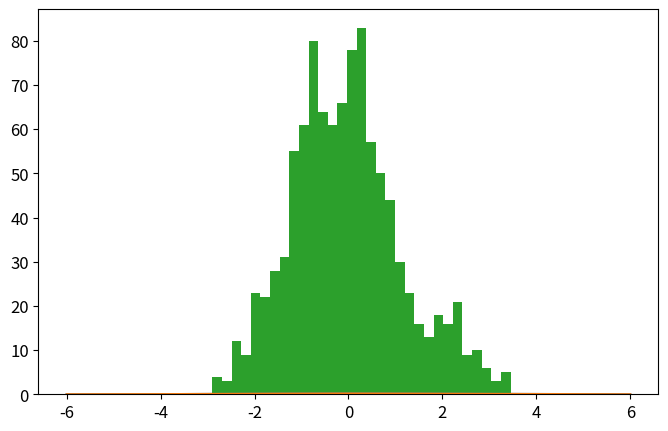

This chart was generated by the following Python code: (Note: this script raises an exception after producing the figure.)
import numpy as np
import matplotlib.pyplot as plt
from time import time

def psi_0_1(x_limit = 8, N_points_x = 201):  #creates first two energy eigenfunctions
    delta = x_limit/(N_points_x-1)
    grid_x = [i*delta for i in range(-int((N_points_x-1)/2),int((N_points_x-1)/2 + 1))]
    psi = {}
    for x in grid_x:
        psi[x] = [np.exp(-x**2/2.) * np.pi**(-0.25)]
        psi[x].append(2**0.5 * x * psi[x][0])
    return psi, grid_x

def add_energy_level(psi):            #adds new energy eigenfunction to psi
    n = len(psi[0.0])
    for x in psi.keys():
        psi[x].append((2./n)**0.5 * x * psi[x][n-1] - 
                            ((n-1)/n)**0.5 * psi[x][n-2])
    return psi

def add_x_value(psi,x):  #adds new x value to psi
    psi[x] = [np.exp(-x**2/2.) * np.pi**(-0.25)]
    psi[x].append(2**0.5 * x * psi[x][0])
    n_max = len(psi[0.0])-1
    for n in range(2,n_max+1):
                psi[x].append((2./n)**0.5 * x * psi[x][n-1] - 
                                    ((n-1)/n)**0.5 * psi[x][n-2])
    return psi

def canonical_ensemble_prob(delta_E,beta):     #canonical ensemble probability factor in metropolis algorithm
    return np.exp(-beta * delta_E)

def metropolis_finite_temp(x0=0.0, delta_x=0.5, N=int(1e3), prob_sampling=[psi_0_1,canonical_ensemble_prob], beta=0.2):
    x_hist = [ x0 ]       #histogram for positions
    n_hist = [ 0 ]        #histogram for energy levels
    prob_sampling = [prob_sampling[0].copy(),prob_sampling[1]]
    for k in range(N):
        ##### Spatial monte carlo P(x -> x') #####
        x_new = x_hist[-1] + np.random.uniform(-delta_x,delta_x)
        try:   #check if position x_new is part of the wavefunction dictionary (psi)
            prob_sampling[0][x_new][0]
        except:
            prob_sampling[0] = add_x_value(prob_sampling[0],x_new)
        acceptance_prob_1 = ( prob_sampling[0][x_new][n_hist[-1]] / prob_sampling[0][x_hist[-1]][n_hist[-1]] )**2
        if np.random.uniform() < min(1,acceptance_prob_1):
            x_hist.append(x_new)
        else:
            x_hist.append(x_hist[-1])
        ##### Energy level monte carlo P(n -> n') #####
        n_new = n_hist[-1] + np.random.choice([1,-1])   #propose new n
        if n_new < 0: #check if n_new is negative
            n_hist.append(n_hist[-1])
        else:
            current_n_max = len(prob_sampling[0][0])-1    #current maximum energy level in wavefunction
            if n_new > current_n_max:  #check if n_new is greater than maximum energy level in wavefunction, if true, add new energy level. 
                prob_sampling[0] = add_energy_level(prob_sampling[0])
            ##### Monte Carlo section:
            acceptance_prob_2 = ( prob_sampling[0][x_hist[-1]][n_new] / prob_sampling[0][x_hist[-1]][n_hist[-1]] )**2 * \
                                prob_sampling[1]( n_new-n_hist[-1],  beta)
            if np.random.uniform() < min(1,acceptance_prob_2):
                n_hist.append(n_new)
            else:
                n_hist.append(n_hist[-1])
    return x_hist, n_hist, prob_sampling[0]

def C_QHO_canonical_ensemble(x,beta):
    return (beta/(2.*np.pi))**0.5 * np.exp(-x**2*beta / 2.)

def Q_QHO_canonical_ensemble(x,beta):
    return (np.tanh(beta/2.)/np.pi)**0.5 * np.exp(- x**2 * np.tanh(beta/2.))

x_limit = 5.
N_points_x = 51    # small odd number!!!

x0 = 0.0
delta_x = 0.5 
N_metropolis = int(1e3)
beta_array = [0.2,1,5,7,9]

for beta in beta_array:
    psi, grid_x = psi_0_1(x_limit,N_points_x)   # Creates first two energy levels and stores them into dictionary psi[x][n]
    prob_sampling = [psi,canonical_ensemble_prob]

    ###### Call metropolis algorithm
    t_0 = time()
    x_hist, n_hist, psi_final = metropolis_finite_temp(x0=x0, delta_x=delta_x, 
                                                        N=N_metropolis, prob_sampling=prob_sampling, beta=beta)
    t_1 = time()
    print('Metropolis algorithm (beta = %.2f): %.3f seconds for %.0E iterations'%(beta,t_1-t_0,N_metropolis))


    x_limit_plot = 6
    x_plot = np.linspace(-x_limit_plot,x_limit_plot,200)

    plt.rcParams.update({'font.size':12})
    plt.figure(figsize=(8,5))
    plt.plot(x_plot,C_QHO_canonical_ensemble(x_plot,beta),
                label=u'Densidad de probabilidad\nteórica clásica')
    plt.plot(x_plot,Q_QHO_canonical_ensemble(x_plot,beta),
                label=u'Densidad de probabilidad\nteórica cuántica')
    plt.hist(x_hist,bins=int(N_metropolis**0.5),normed=True,
                label='Algoritmo Metrópolis\ncon %.0E iteraciones'%(N_metropolis))
    plt.xlim(-x_limit_plot,x_limit_plot)
    plt.xlabel(u'$x$')
    plt.ylabel(u'$\pi(x)$')
    plt.legend(title=u'$\\beta=%.1f$'%beta)
    plt.savefig('QHO_finite_temp_beta_%.2f.eps'%(beta))
    #plt.show()
    plt.close()

    # plt.plot()
    # plt.hist(n_hist,normed=True,bins=len(psi_final[0]))
    # plt.show()
    # plt.close()

###### Check if all functions are working properly
for i in range(5):
    psi = add_energy_level(psi)             #Check if add_energy_level() is working properly
    grid_x.append(grid_x[-1] + x_limit/(N_points_x-1))       
    psi = add_x_value(psi,grid_x[-1])       #Check if add_x_value() is working properly

plt.rcParams.update({'font.size':12})
plt.figure(figsize=(8,5))
n_max = len(psi[0])-1
if n_max <= 12:
    True
else:
    n_max = 5
for n in range(n_max+1):
    psi_x_n = np.array([psi[x][n] for x in grid_x])
    plt.plot(grid_x, psi_x_n,label = u'$n = %d$'%n)
plt.xlabel(u'$x$')
plt.ylabel(u'QHO autofunciones de energía: $\psi_n(x)$')
plt.legend()
plt.show()
plt.close()